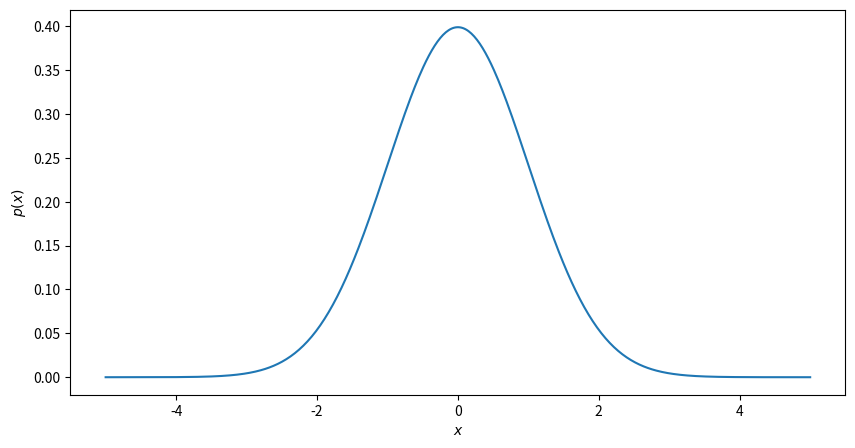
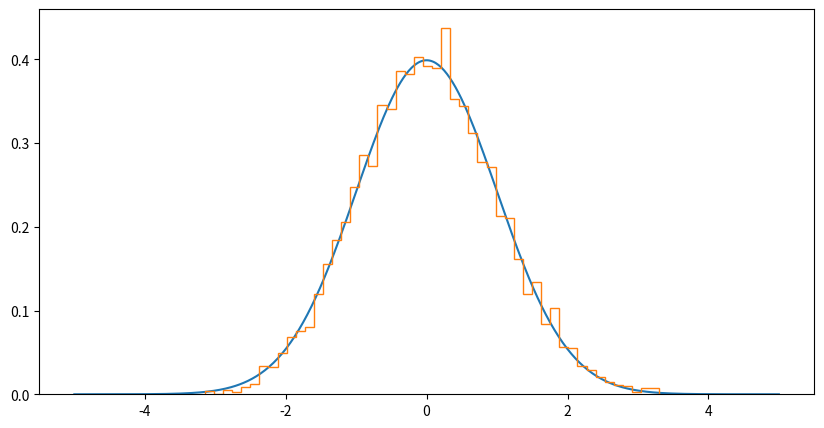

Here is the Python script that generated these plots, in order: (Note: this script raises an exception after producing the figures.)
import numpy as np
import matplotlib.pyplot as plt
from scipy.stats import norm
%matplotlib inline 

def P_C():
    return 0.5

def P_R(C):
    return 0.2 if C == False else 0.8

def P_S(C):
    return 0.5 if C == False else 0.1

def P_W(R, S):
    if R == False:
        return 0.0 if S == False else 0.9
    else:
        return 0.9 if S == False else 0.99

##CORRECT ANSWER##

# print('i:', 'C', 'R', 'S', 'W')
# print('--------')

samples = []

for i in range(1000):
    C = np.random.rand() < P_C()
    R = np.random.rand() < P_R(C)
    S = np.random.rand() < P_S(C)
    W = np.random.rand() < P_W(R, S)

    # Alternatively
    # C = np.random.choice([True, False], p=[P_C(), 1.0-P_C()])
    # R = np.random.choice([True, False], p=[P_R(C), 1.0-P_R(C)])
    # S = np.random.choice([True, False], p=[P_S(C), 1.0-P_S(C)])
    # W = np.random.choice([True, False], p=[P_W(R, S), 1.0-P_W(R, S)])
    
    samples.append([C,R,S,W])
    
    # print(f'{i}:', C, R, S, W)

##CORRECT ANSWER##

##CORRECT ANSWER##

samples = np.array(samples)
print('P(C) ~= ', np.mean(samples[:, 0]))
print('P(R) ~= ', np.mean(samples[:, 1]))
print('P(S) ~= ', np.mean(samples[:, 2]))
print('P(W) ~= ', np.mean(samples[:, 3]))

wet_grass_samples = samples[samples[:, 3]]

print('Number of samples where the grass is wet: ', len(wet_grass_samples))
print('P(C | W)) ~= ', np.mean(wet_grass_samples[:, 0]))
print('P(R | W)) ~= ', np.mean(wet_grass_samples[:, 1]))
print('P(S | W)) ~= ', np.mean(wet_grass_samples[:, 2]))

##CORRECT ANSWER##


##CORRECT ANSWER##

def gaussian_pdf(mu, sigma):
    return lambda x: 1.0 / (np.sqrt(2 * np.pi * sigma**2)) * np.exp(-(x - mu)**2 / (2 * sigma**2))

#true_pdf = gaussian_pdf(mu=true_mean, sigma=np.sqrt(true_variance))

def gaussian_mixture_pdf(mu_1, sigma_1, mixing_weight_1, mu_2, sigma_2, mixing_weight_2):
    gaussian1 = gaussian_pdf(mu_1, sigma_1)
    gaussian2 = gaussian_pdf(mu_2, sigma_2)
    return lambda x: mixing_weight_1 * gaussian1(x) + mixing_weight_2 * gaussian2(x)

#true_pdf = gaussian_mixture_pdf(2.0, 0.5, 1.0, -2.0, 0.5, 1.0)


# used for the optional part of exercise 3
def uniform_pdf(min_x, max_x):
    return lambda x: np.logical_and(min_x < x, x < max_x) * 1.0 / (max_x - min_x)

#true_pdf = uniform_pdf(min_x=-2.0, max_x=2.0)

##CORRECT ANSWER##

true_mean = 0.0
true_variance = 1.0

z = np.linspace(-5.0, 5.0, 500)
true_pdf = gaussian_pdf(mu=true_mean, sigma=np.sqrt(true_variance))

plt.figure(figsize=(10,5))
plt.plot(z, true_pdf(z))
plt.xlabel('$x$')
plt.ylabel('$p(x)$')
plt.show()

def plot_samples(true_pdf, samples_list):
    assert len(samples_list) <= 20, "Number of samples too high! Please call this function with a maximum of 20 samples."
    for i in range(1, len(samples_list)):
        plt.figure(figsize=(10,5))
        plt.plot(z, true_pdf(z))
        for sample in samples_list[:i-1]:
            plt.axvline(sample, c='green')
        plt.axvline(samples_list[i-1], c='red')
        plt.show()

def plot_samples_histogram(true_pdf, samples_list):
    plt.figure(figsize=(10,5))
    plt.plot(z, true_pdf(z))
    plt.hist(samples_list, density=True, histtype='step', bins=50)
    plt.show()

##CORRECT ANSWER##

proposal_variance = 0.25

# initial sample value
sample_value = 0.0

samples_list = []
num_samples = 10000
for i in range(num_samples):
    proposed_sample_value = np.random.normal(loc=sample_value, scale=np.sqrt(proposal_variance))
    
    acceptance_prob = min(1, true_pdf(proposed_sample_value) / true_pdf(sample_value))
    
    if np.random.rand() <= acceptance_prob:
        sample_value = proposed_sample_value
    samples_list.append(sample_value)
    
#plot_samples(true_pdf, samples_list)
plot_samples_histogram(true_pdf, samples_list)

print('Mean of sample:', np.mean(samples_list))
print('Variance of sample:', np.var(samples_list))

##CORRECT ANSWER##

import pymc as pm
import arviz as az

n = 50
true_w0 = 6
true_w1 = 2
true_sigma = 1

x = np.linspace(0, 1, n)
y = true_w0 + true_w1*x + np.random.normal(scale=true_sigma, size=n)

##CORRECT ANSWER##

plt.figure(figsize=(5,5))
plt.scatter(x, y, marker='x')
plt.plot(x, true_w0 + true_w1*x, c='r')
plt.xlabel('$x$')
plt.ylabel('$y$')
plt.show()

##CORRECT ANSWER##

num_samples = 1000
model = pm.Model()

with model:
    # Defining our priors
    w0 = pm.Normal('w0', mu=0, sigma=20)
    w1 = pm.Normal('w1', mu=0, sigma=20)
    sigma = pm.Uniform('sigma', lower=0, upper=20)

    y_est = w0 + w1*x # auxiliary variables

    likelihood = pm.Normal('y', mu=y_est, sigma=sigma, observed=y)
    
    # inference
    sampler = pm.NUTS() # Hamiltonian MCMC with No U-Turn Sampler 
    # or alternatively
    # sampler = pm.Metropolis()
    
    idata = pm.sample(num_samples, step=sampler, progressbar=True)
    

##CORRECT ANSWER##

plt.figure(figsize=(5, 5))
plt.hist(idata.posterior['w0'][0], 25, histtype='step')
plt.xlabel('$w_0$')
plt.show()

plt.figure(figsize=(5, 5))
plt.hist(idata.posterior['w1'][0], 25, histtype='step')
plt.xlabel('$w_1$')
plt.show()

plt.figure(figsize=(5, 5))
plt.hist2d(idata.posterior['w0'][0], idata.posterior['w1'][0], 25)
plt.xlabel('$w_0$')
plt.ylabel('$w_1$')
plt.show()

plt.figure(figsize=(5, 5))
plt.hist(idata.posterior['sigma'][0], 25, histtype='step')
plt.xlabel('$\sigma$')
plt.show()


# pm.traceplot(trace)
##CORRECT ANSWER##

az.plot_trace(idata, combined=True)
az.plot_trace(idata,legend=True)

az.summary(idata, round_to=2)